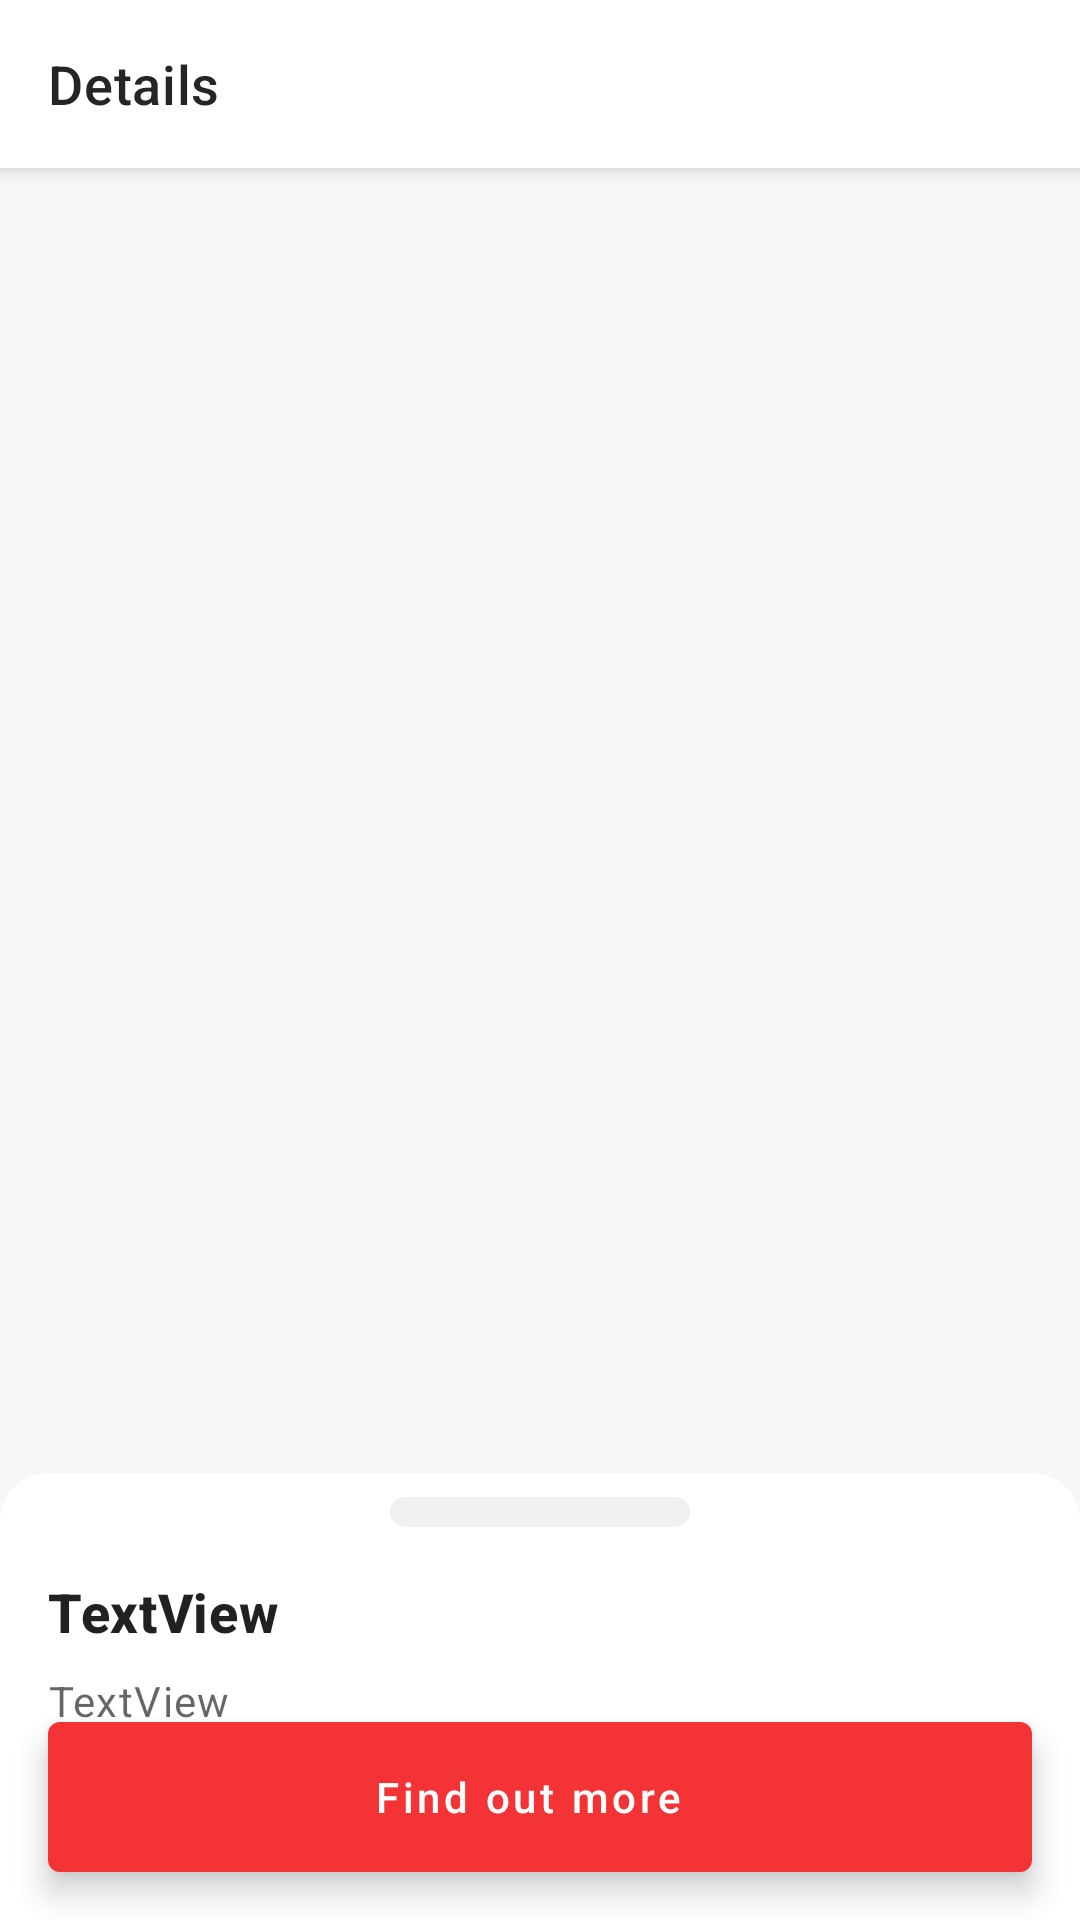

Produce the Android XML layout that renders to this screen, including the resource entries it uses.
<!-- AndroidManifest.xml: application theme Theme.MyApp -->
<!-- res/layout/details_fragment.xml -->
<?xml version="1.0" encoding="utf-8"?>
<layout xmlns:android="http://schemas.android.com/apk/res/android"
    xmlns:app="http://schemas.android.com/apk/res-auto"
    xmlns:tools="http://schemas.android.com/tools">

    <data>
        <variable
            name="viewModel"
            type="com.defconapplications.marvel.detailsfragment.DetailsViewModel" />
    </data>

    <androidx.coordinatorlayout.widget.CoordinatorLayout
    android:layout_width="match_parent"
    android:layout_height="match_parent">

        <com.google.android.material.appbar.AppBarLayout
            android:id="@+id/appbar"
            android:layout_width="match_parent"
            android:layout_height="wrap_content">

            <com.google.android.material.appbar.MaterialToolbar
                android:id="@+id/toolbar"
                android:layout_width="match_parent"
                android:layout_height="?attr/actionBarSize"
                app:navigationIcon="@drawable/ic_arrow_back_24px"
                app:navigationIconTint="?colorOnPrimary"
                app:title="Details" />

        </com.google.android.material.appbar.AppBarLayout>

        <ImageView
            android:id="@+id/background"
            android:layout_width="match_parent"
            android:layout_height="match_parent"
            android:layout_marginTop="?attr/actionBarSize"
            android:scaleType="centerCrop"
            app:layout_constraintEnd_toEndOf="parent"
            app:layout_constraintStart_toStartOf="parent"
            app:srcCompat="@drawable/ic_launcher_background" />

        <androidx.core.widget.NestedScrollView
            android:id="@+id/nestedScrollView"
            android:layout_width="match_parent"
            android:layout_height="wrap_content"
            android:layout_marginTop="?attr/actionBarSize"
            android:background="@drawable/background_details_bottom_sheet"
            android:paddingBottom="66dp"
            app:behavior_hideable="false"
            app:behavior_peekHeight="250dp"
            app:layout_behavior="com.google.android.material.bottomsheet.BottomSheetBehavior">

            <androidx.constraintlayout.widget.ConstraintLayout
                android:layout_width="match_parent"
                android:layout_height="wrap_content">

                <ImageView
                    android:id="@+id/imageView"
                    android:layout_width="100dp"
                    android:layout_height="10dp"
                    android:layout_marginTop="8dp"
                    app:layout_constraintEnd_toEndOf="parent"
                    app:layout_constraintStart_toStartOf="parent"
                    app:layout_constraintTop_toTopOf="parent"
                    app:srcCompat="@drawable/drawable_slider" />

                <TextView
                    android:id="@+id/title"
                    style="@style/TextAppearance.MyTheme.Headline6"
                    android:layout_width="0dp"
                    android:layout_height="wrap_content"
                    android:layout_marginStart="16dp"
                    android:layout_marginTop="16dp"
                    android:layout_marginEnd="16dp"
                    android:text="TextView"
                    android:textStyle="bold"
                    app:layout_constraintEnd_toEndOf="parent"
                    app:layout_constraintStart_toStartOf="parent"
                    app:layout_constraintTop_toBottomOf="@+id/imageView" />

                <TextView
                    android:id="@+id/writers"
                    style="@style/TextAppearance.MyTheme.Caption"
                    android:layout_width="0dp"
                    android:layout_height="wrap_content"
                    android:layout_marginStart="16dp"
                    android:layout_marginTop="8dp"
                    android:layout_marginEnd="16dp"
                    android:text="TextView"
                    android:textSize="14sp"
                    app:layout_constraintEnd_toEndOf="parent"
                    app:layout_constraintStart_toStartOf="parent"
                    app:layout_constraintTop_toBottomOf="@+id/title" />

                <TextView
                    android:id="@+id/description"
                    style="@style/TextAppearance.MyTheme.Body1"
                    android:layout_width="0dp"
                    android:layout_height="wrap_content"
                    android:layout_marginStart="16dp"
                    android:layout_marginTop="16dp"
                    android:layout_marginEnd="16dp"
                    android:layout_marginBottom="16dp"
                    android:text="TextView"
                    app:layout_constraintBottom_toBottomOf="parent"
                    app:layout_constraintEnd_toEndOf="parent"
                    app:layout_constraintStart_toStartOf="parent"
                    app:layout_constraintTop_toBottomOf="@+id/writers" />
            </androidx.constraintlayout.widget.ConstraintLayout>
        </androidx.core.widget.NestedScrollView>

        <com.google.android.material.floatingactionbutton.ExtendedFloatingActionButton
            android:id="@+id/more_button"
            style="?extendedFloatingActionButtonStyle"
            android:layout_width="match_parent"
            android:layout_height="50dp"
            android:layout_gravity="bottom|center_horizontal"
            android:layout_margin="16dp"
            android:gravity="center|center_horizontal|center_vertical"
            android:text="Find out more"
            app:elevation="10dp">

        </com.google.android.material.floatingactionbutton.ExtendedFloatingActionButton>
    </androidx.coordinatorlayout.widget.CoordinatorLayout>
</layout>
<!-- resources referenced by this layout -->
<resources>
  <!-- drawable drawable_slider (drawable) -->
  <?xml version="1.0" encoding="utf-8"?>
  <shape xmlns:android="http://schemas.android.com/apk/res/android"
      android:shape="rectangle">
  
      <solid
          android:color="@color/lightGrey">
      </solid>
  
      <corners
          android:radius="10dp"   >
      </corners>
  
  </shape>
  <style name="TextAppearance.MyTheme.Body1" parent="TextAppearance.MaterialComponents.Body1">
          <item name="android:textSize">16sp</item>
      </style>
  <style name="TextAppearance.MyTheme.Caption" parent="TextAppearance.MaterialComponents.Caption">
          <item name="android:textSize">11sp</item>
      </style>
  <style name="TextAppearance.MyTheme.Headline6" parent="TextAppearance.MaterialComponents.Headline6">
          <item name="android:textSize">18sp</item>
      </style>
  <style name="Theme.MyApp" parent="Base.Theme.MyApp" />
  <color name="lightGrey">#F0F0F0</color>
  <color name="primaryColor">#ffffff</color>
  <color name="primaryLightColor">#F7F7F7</color>
  <color name="secondaryColor">#f33335</color>
  <color name="secondaryLightColor">#ff7363</color>
  <color name="almostWhite">#F7F7F7</color>
  <color name="white">#ffffff</color>
  <color name="error">#cf6679</color>
  <color name="primaryTextColor">#262424</color>
  <color name="secondaryTextColor">#FFFFFF</color>
  <color name="black">#262424</color>
  <style name="TextAppearance.MyTheme.Headline1" parent="TextAppearance.MaterialComponents.Headline1">
          
      </style>
  <style name="TextAppearance.MyTheme.Headline2" parent="TextAppearance.MaterialComponents.Headline2">
          
      </style>
  <style name="TextAppearance.MyTheme.Headline3" parent="TextAppearance.MaterialComponents.Headline3">
          
      </style>
  <style name="TextAppearance.MyTheme.Headline4" parent="TextAppearance.MaterialComponents.Headline4">
          
      </style>
  <style name="TextAppearance.MyTheme.Headline5" parent="TextAppearance.MaterialComponents.Headline5">
          
      </style>
  <style name="TextAppearance.MyTheme.Subtitle1" parent="TextAppearance.MaterialComponents.Subtitle1">
          
      </style>
  <style name="TextAppearance.MyTheme.Subtitle2" parent="TextAppearance.MaterialComponents.Subtitle2">
          
      </style>
  <style name="TextAppearance.MyTheme.Body2" parent="TextAppearance.MaterialComponents.Body2">
          <item name="android:textSize">12sp</item>
      </style>
  <style name="TextAppearance.MyTheme.Button" parent="TextAppearance.MaterialComponents.Button">
          
      </style>
  <style name="TextAppearance.MyTheme.Overline" parent="TextAppearance.MaterialComponents.Overline">
          
      </style>
  <style name="ShapeAppearance.MyTheme.SmallComponent" parent="ShapeAppearance.MaterialComponents.SmallComponent">
          <item name="cornerFamily">rounded</item>
          <item name="cornerSize">4dp</item>
      </style>
  <style name="ShapeAppearance.MyTheme.MediumComponent" parent="ShapeAppearance.MaterialComponents.MediumComponent">
          <item name="cornerFamily">rounded</item>
          <item name="cornerSize">6dp</item>
      </style>
  <style name="ShapeAppearance.MyTheme.LargeComponent" parent="ShapeAppearance.MaterialComponents.LargeComponent">
          <item name="cornerFamily">rounded</item>
          <item name="cornerSize">8dp</item>
      </style>
  <style name="Widget.MyTheme.NavigationView" parent="Widget.MaterialComponents.NavigationView">
          <item name="itemTextAppearance">?attr/textAppearanceBody2</item>
      </style>
  <style name="Widget.MyTheme.ExtendedFloatingActionButton" parent="Widget.MaterialComponents.ExtendedFloatingActionButton.Icon">
          <item name="shapeAppearanceOverlay">
              @style/ShapeAppearance.MyTheme.SmallComponent
          </item>
          <item name="android:textAllCaps">false</item>
      </style>
  <style name="Widget.MyTheme.BottomSheet.Modal" parent="Widget.MaterialComponents.BottomSheet.Modal">
          <item name="shapeAppearanceOverlay">?attr/shapeAppearanceLargeComponent</item>
      </style>
</resources>
